Dataset: wheat3 (GitHub, dyy603/xulaixiang-Wheat-Disease-Identification). Classes: healthy, leaf rust, powdery mildew, septoria.

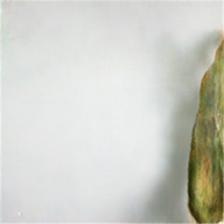
Label: septoria

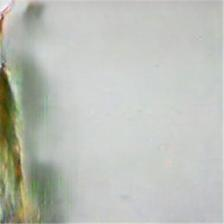
Label: septoria

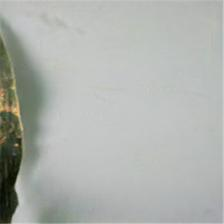
Label: leaf rust

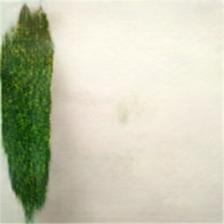
Label: powdery mildew

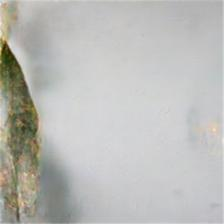
Label: leaf rust

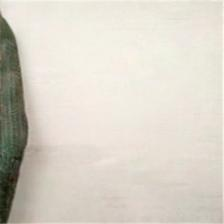
Label: healthy
